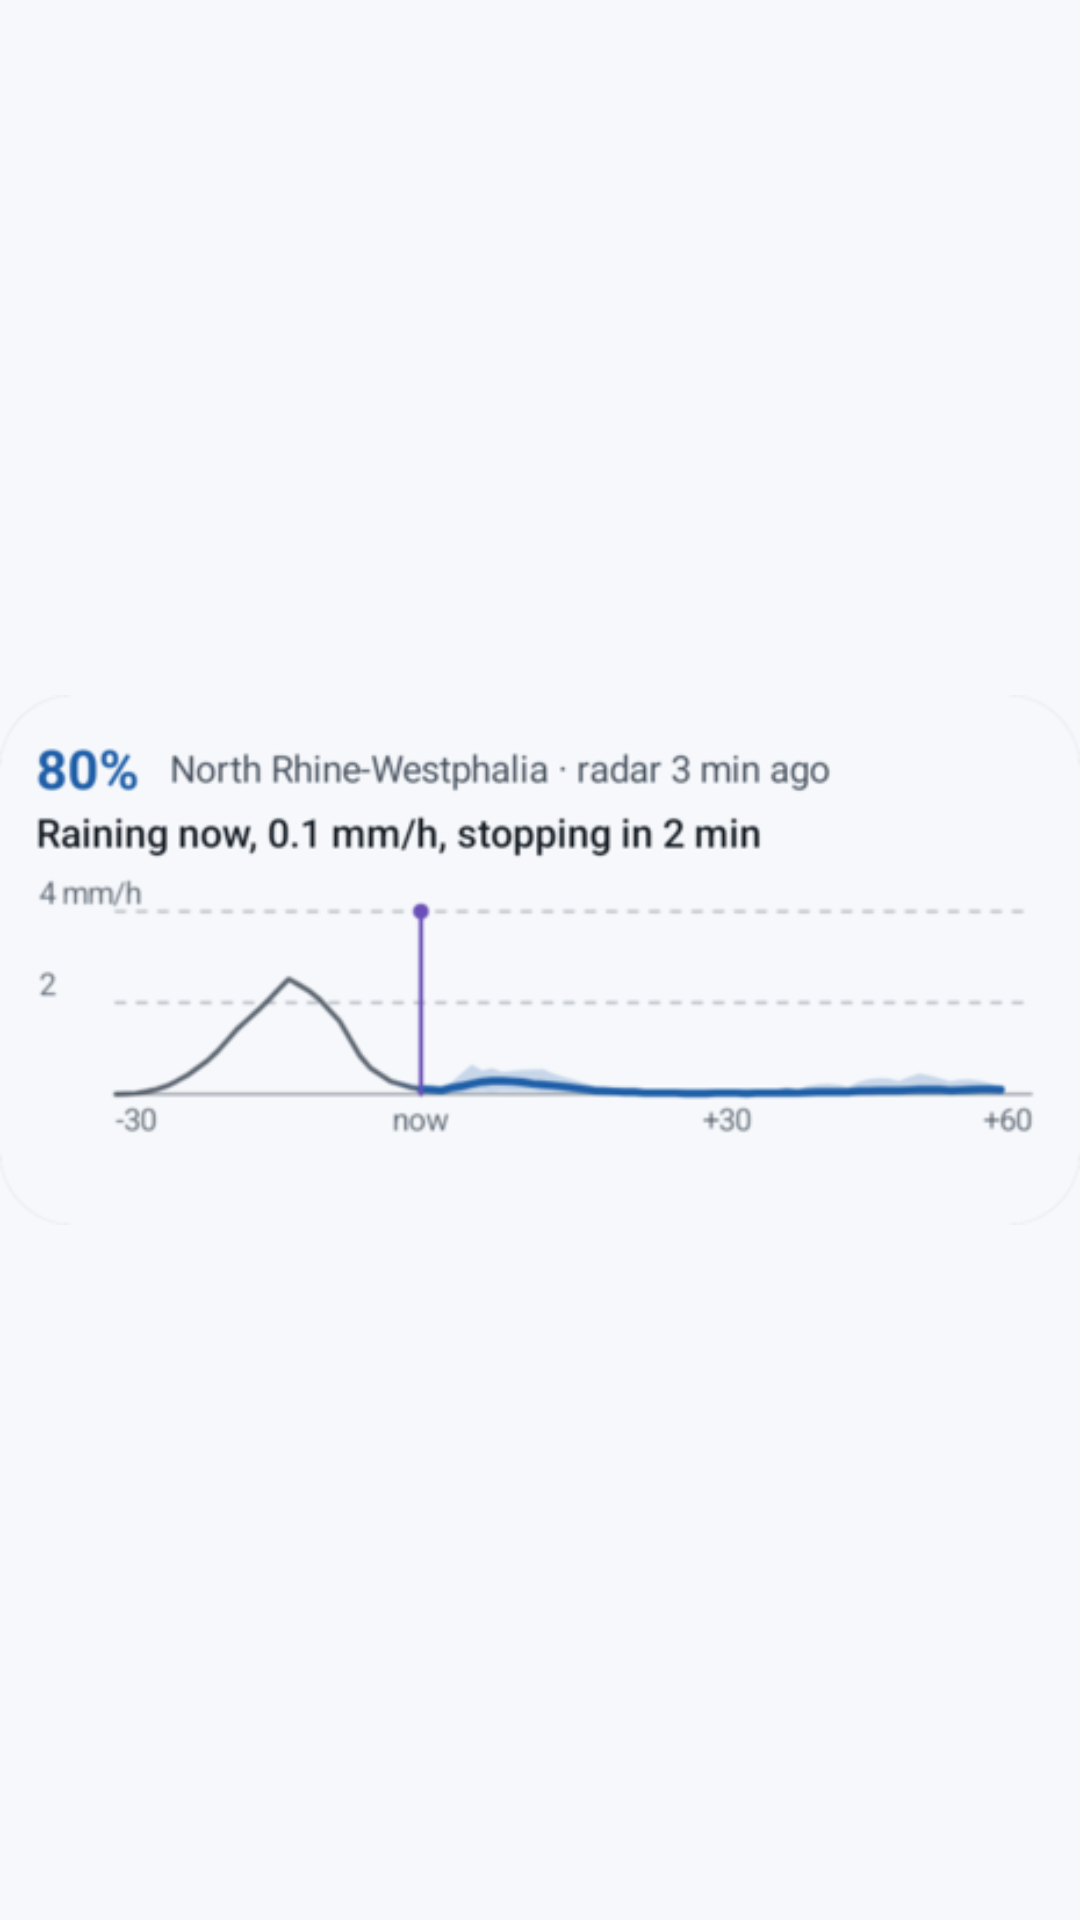

This screen was rendered from an Android layout file. Write that file and the resources it references.
<!-- AndroidManifest.xml: application theme Theme.Nowcast -->
<!-- res/layout/widget_preview_minutes.xml -->
<?xml version="1.0" encoding="utf-8"?>
<ImageView xmlns:android="http://schemas.android.com/apk/res/android"
    android:layout_width="match_parent"
    android:layout_height="match_parent"
    android:scaleType="fitCenter"
    android:importantForAccessibility="no"
    android:src="@drawable/widget_preview_minutes" />
<!-- resources referenced by this layout -->
<resources>
  <!-- drawable widget_preview_minutes: png bitmap (drawable-nodpi, 36136 bytes) -->
  <style name="Theme.Nowcast" parent="android:Theme.Material.Light.NoActionBar">
          <item name="android:windowBackground">@color/splash</item>
      </style>
  <color name="splash">#F6F8FB</color>
</resources>
